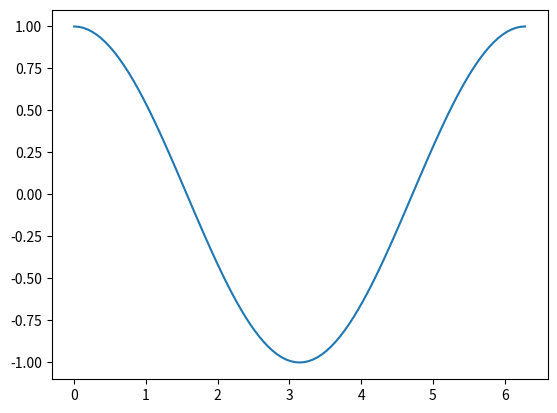

Recreate this plot in Python.
import matplotlib.pyplot as plt
from math import cos, pi 
x = [] 
y = [] 
pas = 2 * pi / 100 
abscisse = 0 
for k in range(0, 101): 
 x.append(abscisse) 
 y.append(cos(abscisse)) 
 abscisse += pas 
plt.plot(x, y)
plt.show()
plt.close()

#ou bien :
#from matplotlib.pylab import plot, arange, cos, show
#X = arange(-5,3,0.01) 
#Y = cos(X) 
#plot(X,Y) 
#show()
#close()
